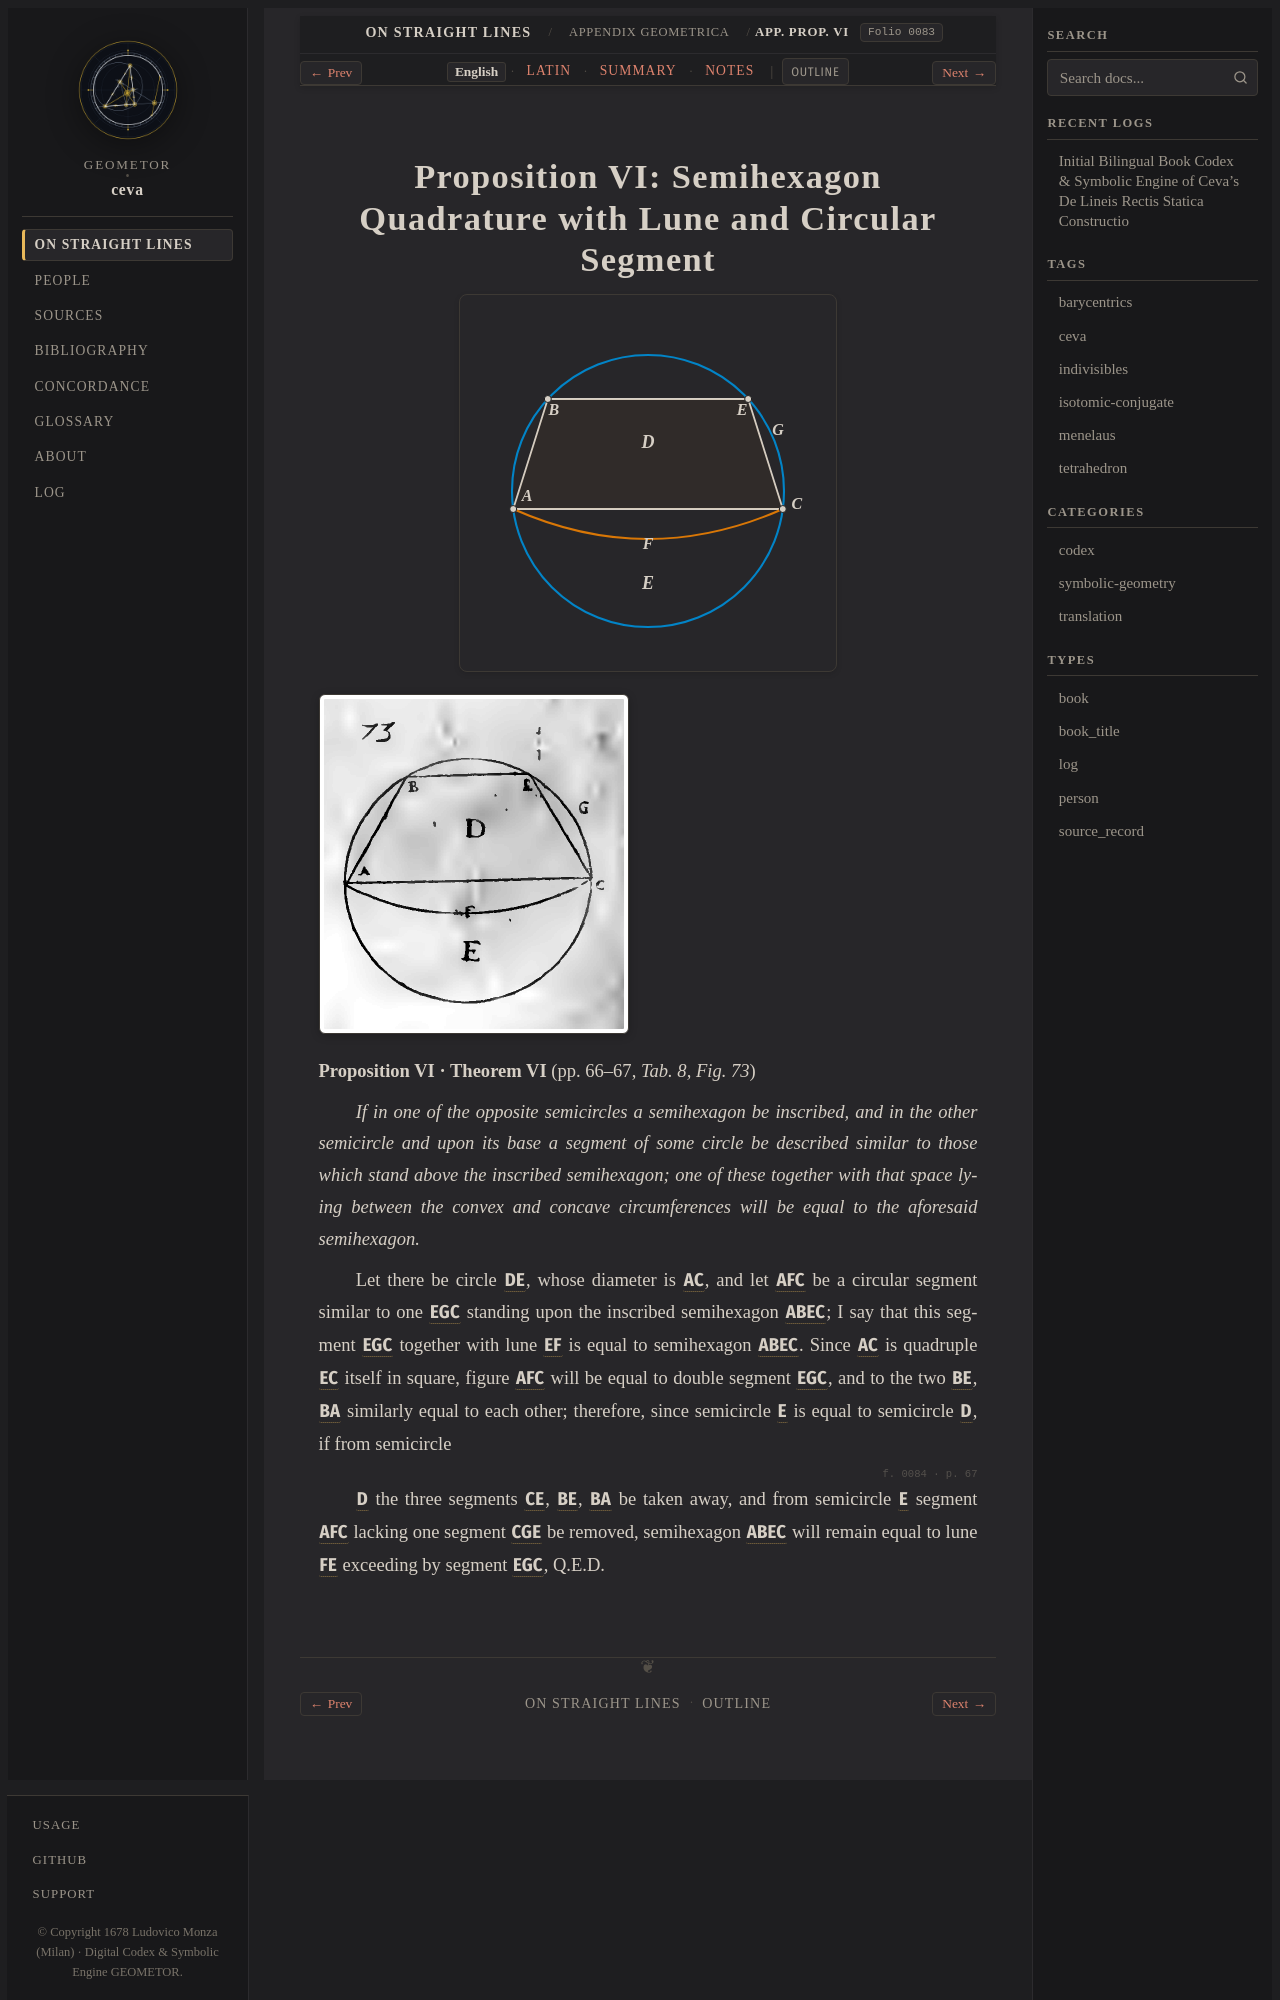

repository: geometor/ceva · page: de_lineis_rectis/appendix_geometrica/prop_06/index.html · generator: sphinx

:layout: book
:order: 6
:canonical_id: appendix_geometrica_prop_06
:breadcrumb_title: App. Prop. VI
:folio: 0083
:tracks: English: index | Latin: la | Summary: summary | Notes: notes

.. _appendix-geometrica-prop-06:
.. _appendix-geometrica-prop-06-en:
